Run: headless pygame with SDL's dummy video driver; simulated clock (each Clock.tick advances the game by its frame time, no real sleeping); random seed 0; keys injected as events and as key.get_pressed() state; no mouse input.
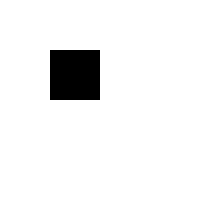
Frame 1 of 1 · flips 1–60 · no input

The pygame program that drew these frames:

import pygame
pygame.init()

white = (255,255,255)
black = (0,0,0)
green = (0,255,0)

screenSize = screenWidth, screenHeight = 200, 200
screen = pygame.display.set_mode(screenSize)
screen.fill(white)

pygame.draw.rect(screen, black,((50,50),(50,50)))

run = True
clock = pygame.time.Clock()
dt = 0
while run:
    dt += clock.tick(15)
    for e in pygame.event.get():
        if e.type == pygame.QUIT:
            run = False
    if dt >= 5000:
        run = False
    pygame.display.update()
